Run: headless pygame with SDL's dummy video driver; simulated clock (each Clock.tick advances the game by its frame time, no real sleeping); random seed 0; keys injected as events and as key.get_pressed() state; no mouse input.
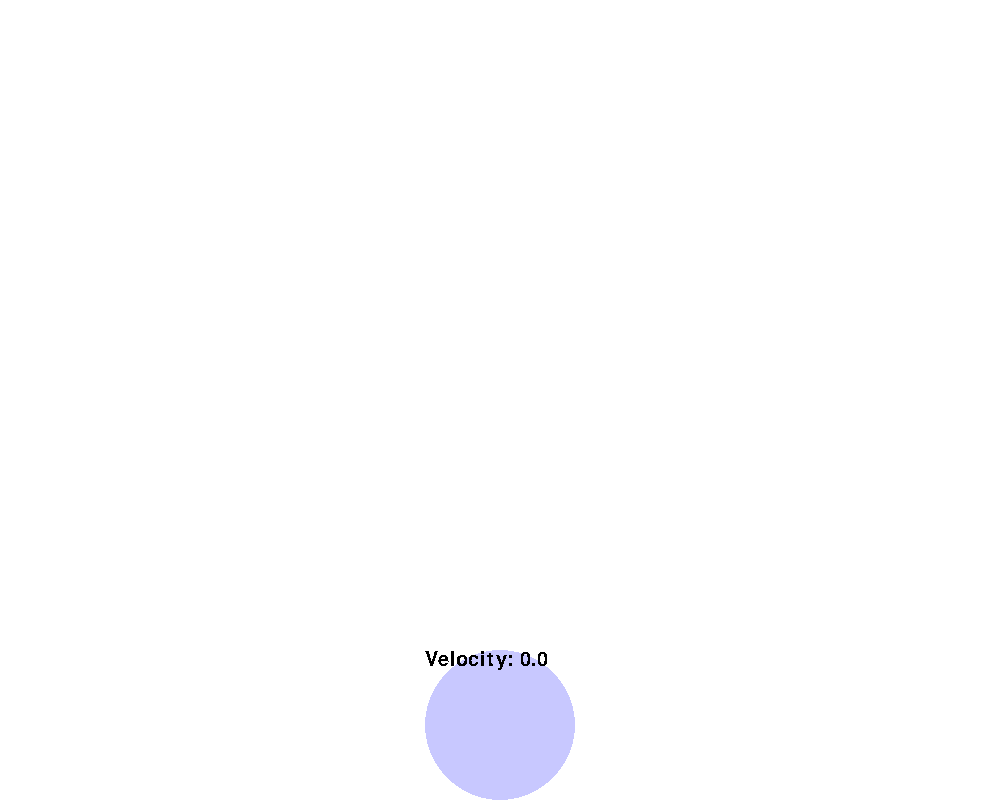
Frame 1 of 4 · flips 1–60 · no input
Frame 2 of 4 · flips 61–180 · tapped SPACE, RETURN · held RIGHT (→), D · screen unchanged from frame 1, image omitted
Frame 3 of 4 · flips 181–300 · held DOWN (↓), S · screen unchanged from frame 2, image omitted
Frame 4 of 4 · flips 301–420 · held LEFT (←), A, UP (↑), W · screen unchanged from frame 3, image omitted

The pygame program that drew these frames:

# Simple pygame program

# Import and initialize the pygame library
import pygame

pygame.init()
pygame.font.init()
my_font = pygame.font.SysFont("Comic Sans MS", 30)

WIDTH, HEIGHT = 1000, 800

BALL_POSITION = (WIDTH // 2, HEIGHT // 2)
RADIUS = 75

ticks_in_air = 0
velocity_y = 0  # Add velocity tracking

# Set up the drawing window
screen = pygame.display.set_mode([WIDTH, HEIGHT])
# Run until the user asks to quit
running = True
while running:
    # Did the user click the window close button?
    for event in pygame.event.get():
        if event.type == pygame.QUIT:
            running = False
        if event.type == pygame.KEYDOWN:
            if event.key == pygame.K_w:
                # Move the ball up and give it initial upward velocity
                BALL_POSITION = (BALL_POSITION[0], BALL_POSITION[1] - 50)
                velocity_y = -15  # Negative for upward movement
                ticks_in_air = 1

    # Fill the background with white
    screen.fill((255, 255, 255))

    # Check if ball is on the ground
    if (BALL_POSITION[1] + RADIUS) >= HEIGHT:
        # Ball is on ground
        BALL_POSITION = (BALL_POSITION[0], HEIGHT - RADIUS)  # Keep ball on ground
        ticks_in_air = 0
        velocity_y = 0
    else:
        # Ball is in air - apply physics
        ticks_in_air += 1
        gravity = 0.8  # Constant gravity acceleration
        velocity_y += gravity  # Increase downward velocity
        # Update the ball position
        BALL_POSITION = (BALL_POSITION[0], BALL_POSITION[1] + velocity_y)

    # Draw a solid blue circle
    pygame.draw.circle(screen, (200, 200, 255), BALL_POSITION, RADIUS)
    text_surface = my_font.render(f"Velocity: {velocity_y:.1f}", False, (0, 0, 0))
    screen.blit(text_surface, (BALL_POSITION[0] - RADIUS, BALL_POSITION[1] - RADIUS))

    # Flip the display
    pygame.display.flip()

# Done! Time to quit.
pygame.quit()
